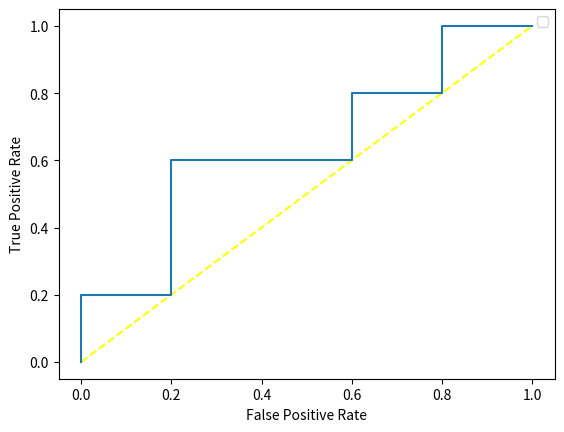

This figure's Python source:
import numpy as np
import matplotlib.pyplot as plt

y_true = np.array([
    1, 0, 1, 1, 0,
    0, 1, 0, 1, 0
])

y_prob = np.array([
    0.95, 0.80, 0.70, 0.60, 0.55,
    0.45, 0.40, 0.30, 0.20, 0.10
])

def roc_curve_manual(y_true, y_prob):
    p = y_prob
    y_true_1 = y_true

    thresholds = np.r_[np.inf, np.unique(y_prob)[::-1]]
    FPR = []
    TPR = []
    for i in thresholds:
        tp = np.sum((y_true_1 == 1)&(p >= i))
        fp = np.sum((y_true_1 == 0)&(p >= i))
        tn = np.sum((y_true_1 == 0)&(p < i))
        fn = np.sum((y_true_1 == 1)&(p < i))
        tpr = tp/(tp+fn)
        fpr = fp/(fp+tn)
        FPR.append(fpr)
        TPR.append(tpr)
    return np.array(FPR),np.array(TPR),thresholds


def auc_manual(fpr, tpr):
    result = 0
    for i in range(len(fpr)-1):
        result+=(tpr[i]+tpr[i+1])/2*(fpr[i+1]-fpr[i])
    return result
    
fpr, tpr, thresholds = roc_curve_manual(y_true, y_prob)
auc = auc_manual(fpr, tpr)

print("FPR:", fpr)
print("TPR:", tpr)
print("Thresholds:", thresholds)
print("AUC:", auc)

plt.figure()
plt.plot(np.linspace(0,1,100),np.linspace(0,1,100),color = "yellow",ls = "--")
plt.plot(fpr,tpr)
plt.xlabel("False Positive Rate")
plt.ylabel("True Positive Rate")
plt.legend()
plt.show()

y_true2 = np.array([1, 0, 1, 0])
y_prob2 = np.array([0.8, 0.8, 0.3, 0.2])

fpr2, tpr2, thresholds2 = roc_curve_manual(
    y_true2, y_prob2
)

print(fpr2)
print(tpr2)
print(auc_manual(fpr2, tpr2))
